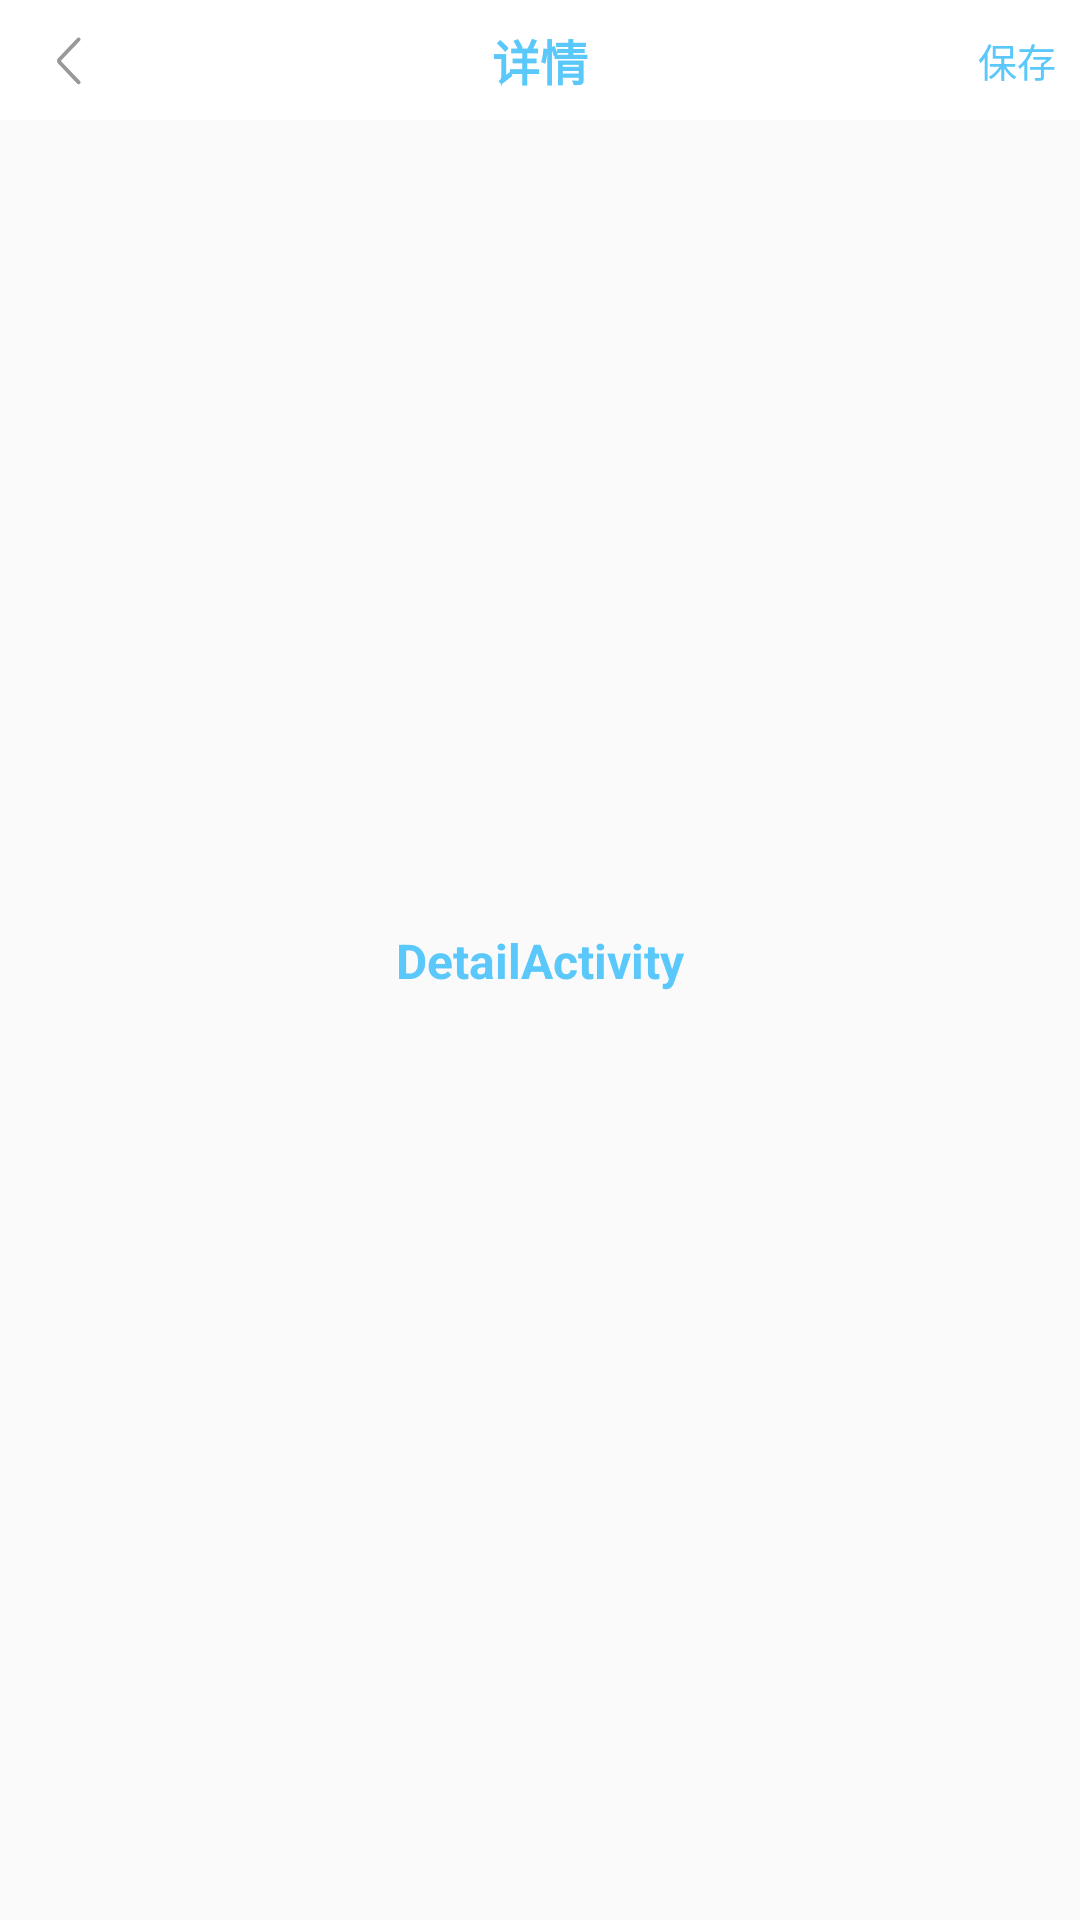

Produce the Android XML layout that renders to this screen, including the resource entries it uses.
<!-- AndroidManifest.xml: activity theme Theme.AppCompat.Light.NoActionBar -->
<!-- res/layout/activity_detail.xml -->
<?xml version="1.0" encoding="utf-8"?>
<androidx.constraintlayout.widget.ConstraintLayout xmlns:android="http://schemas.android.com/apk/res/android"
    xmlns:app="http://schemas.android.com/apk/res-auto"
    xmlns:tools="http://schemas.android.com/tools"
    android:layout_width="match_parent"
    android:layout_height="match_parent"
    tools:context=".modules.Home.DetailActivity">

    <View
        android:id="@+id/naviBg"
        android:layout_width="match_parent"
        android:layout_height="40dp"
        android:background="@color/white"
        app:layout_constraintLeft_toLeftOf="parent"
        app:layout_constraintRight_toRightOf="parent"
        app:layout_constraintTop_toTopOf="parent" />

    <TextView
        android:layout_width="wrap_content"
        android:layout_height="wrap_content"
        android:text="详情"
        android:textColor="@color/mainColor"
        android:textSize="@dimen/main_fragment_title_text_size"
        android:textStyle="bold"
        app:layout_constraintBottom_toBottomOf="@id/naviBg"
        app:layout_constraintLeft_toLeftOf="@id/naviBg"
        app:layout_constraintRight_toRightOf="@id/naviBg"
        app:layout_constraintTop_toTopOf="@id/naviBg" />

    <ImageView
        android:id="@+id/back"
        android:layout_width="@dimen/back_btn_width"
        android:layout_height="@dimen/back_btn_height"
        android:layout_marginLeft="@dimen/back_btn_margin_left"
        android:padding="@dimen/back_btn_padding"
        android:src="@drawable/back"
        app:layout_constraintBottom_toBottomOf="@id/naviBg"
        app:layout_constraintLeft_toLeftOf="@id/naviBg"
        app:layout_constraintTop_toTopOf="@id/naviBg" />

    <TextView
        android:id="@+id/save"
        android:layout_width="wrap_content"
        android:layout_height="35dp"
        android:layout_marginRight="8dp"
        android:gravity="center"
        android:text="保存"
        android:textColor="@color/mainColor"
        android:textSize="13sp"
        app:layout_constraintBottom_toBottomOf="@id/naviBg"
        app:layout_constraintRight_toRightOf="@id/naviBg"
        app:layout_constraintTop_toTopOf="@id/naviBg" />

    <ImageView
        android:id="@+id/img"
        android:layout_width="@dimen/back_btn_width"
        android:layout_height="@dimen/back_btn_width"
        android:padding="8dp"
        android:src="@drawable/home_sel"
        app:layout_constraintBottom_toBottomOf="@id/naviBg"
        app:layout_constraintRight_toLeftOf="@id/save"
        app:layout_constraintTop_toTopOf="@id/naviBg" />

    <TextView
        android:layout_width="wrap_content"
        android:layout_height="wrap_content"
        android:text="DetailActivity"
        android:textColor="@color/mainColor"
        android:textSize="@dimen/main_fragment_title_text_size"
        android:textStyle="bold"
        app:layout_constraintBottom_toBottomOf="parent"
        app:layout_constraintLeft_toLeftOf="parent"
        app:layout_constraintRight_toRightOf="parent"
        app:layout_constraintTop_toTopOf="parent" />

</androidx.constraintlayout.widget.ConstraintLayout>
<!-- resources referenced by this layout -->
<resources>
  <color name="mainColor">#FF5ac8fa</color>
  <color name="white">#FFFFFFFF</color>
  <dimen name="back_btn_height">42dp</dimen>
  <dimen name="back_btn_margin_left">2dp</dimen>
  <dimen name="back_btn_padding">13dp</dimen>
  <dimen name="back_btn_width">42dp</dimen>
  <dimen name="main_fragment_title_text_size">16sp</dimen>
  <!-- drawable back: png bitmap (drawable-v24, 2400 bytes) -->
  <style name="Theme.AppCompat.Light.NoActionBar" parent="Theme.MaterialComponents.DayNight.NoActionBar.Bridge">
          <item name="android:windowNoTitle">true</item>
      </style>
</resources>
